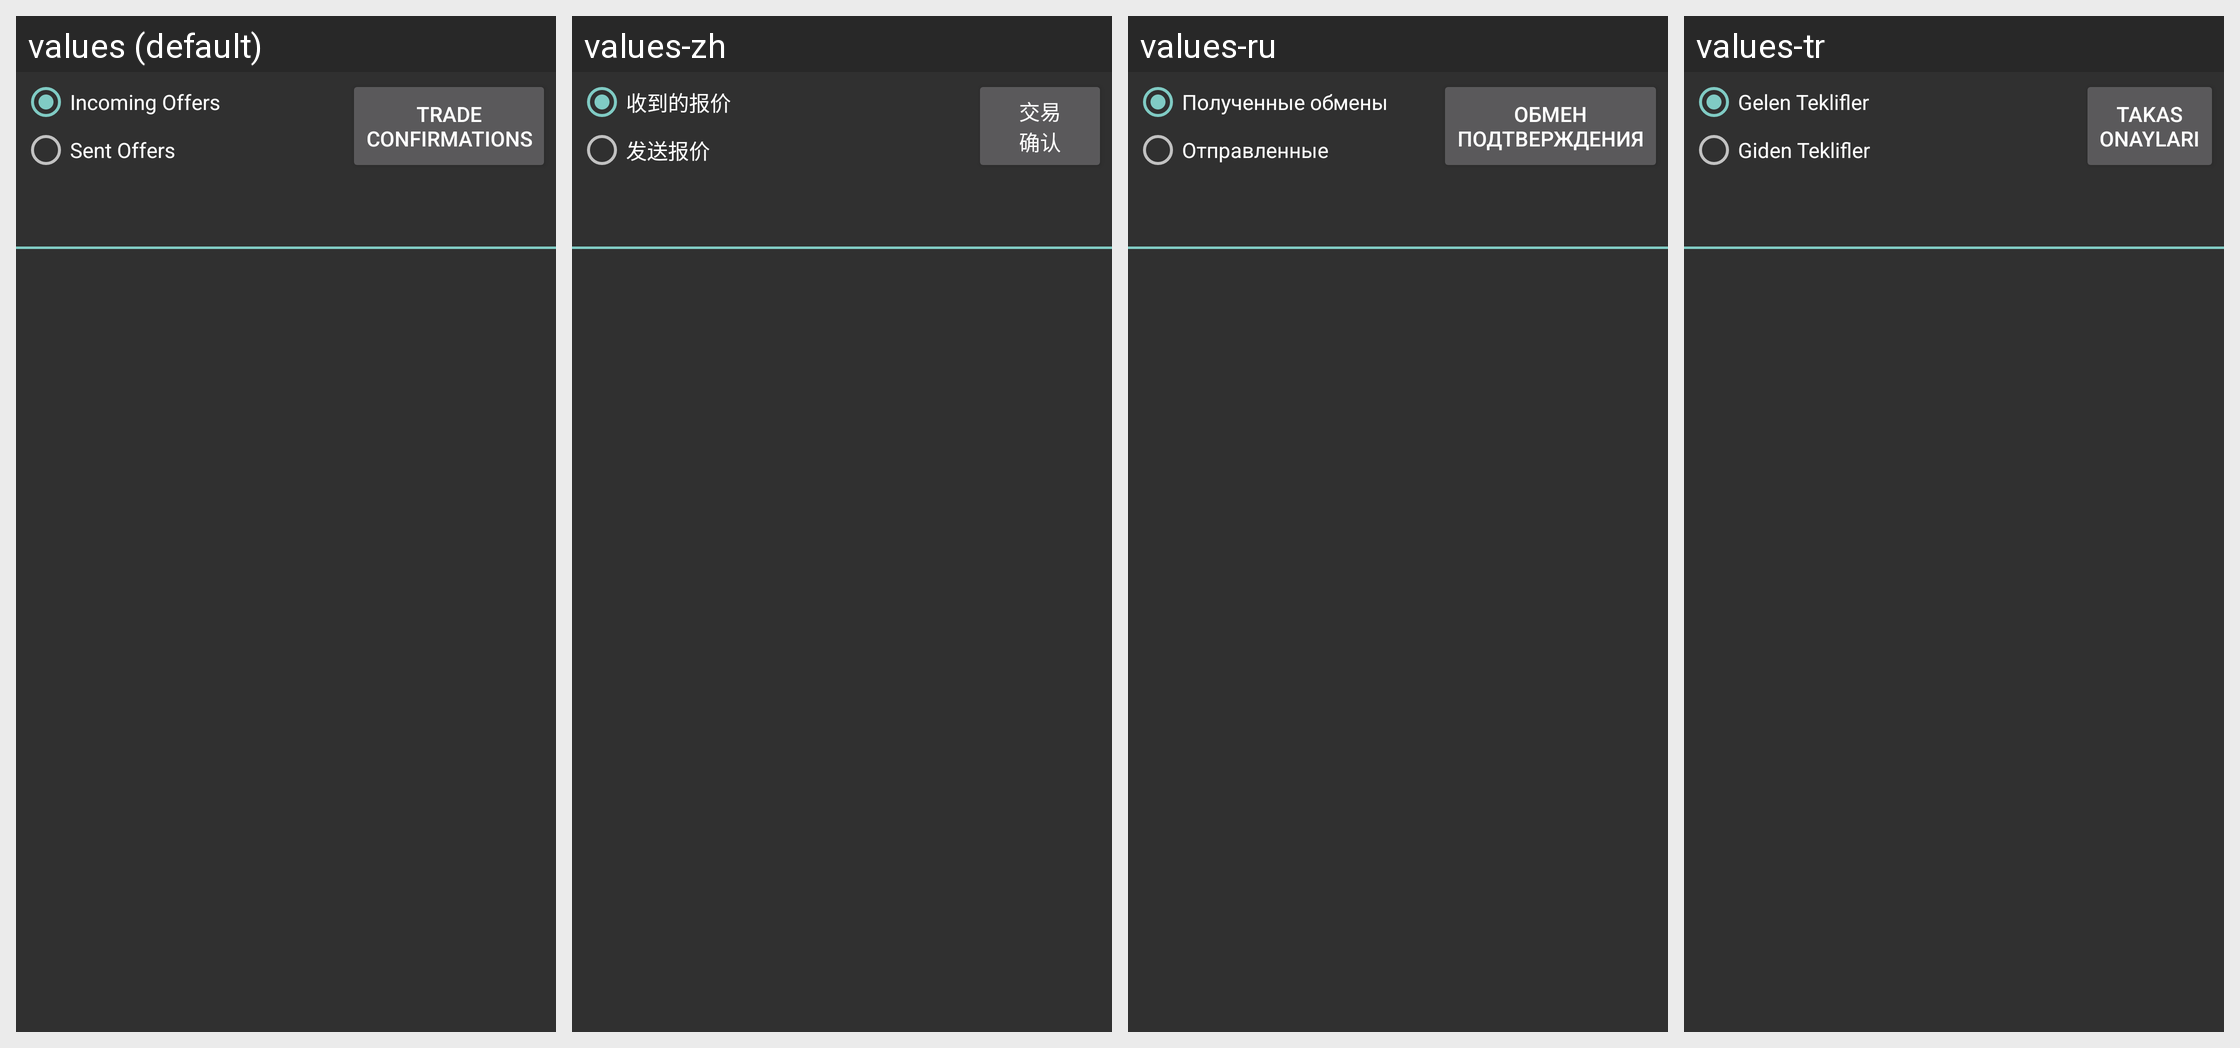

Here is an Android app screen in its default locale and in the app's own translations. Write out the translated-string differences for the strings that appear on this screen.
Android screen res/layout/fragment_offerslist.xml rendered under 4 locales, left to right: values (default), values-zh, values-ru, values-tr. Device: Nexus 5 (rendered at 1080×1920; each locale shown at half size, 540×960, under a caption strip naming it); theme AppTheme.
Other locales in the repository, not shown: values-cs, values-de, values-ko, values-pt.
Strings drawn on this screen, with the default value and each locale's value (text and hints the layout hard-codes, and strings that could not be matched under every locale, appear in the picture but are not listed):

offer_radio_incoming
  values: Incoming Offers
  values-zh: 收到的报价
  values-ru: Полученные обмены
  values-tr: Gelen Teklifler

offer_radio_sent
  values: Sent Offers
  values-zh: 发送报价
  values-ru: Отправленные
  values-tr: Giden Teklifler

offer_confirmations
  values: Trade
      Confirmations
  values-zh: 交易
      确认
  values-ru: Обмен
      Подтверждения
  values-tr: Takas
      Onayları
